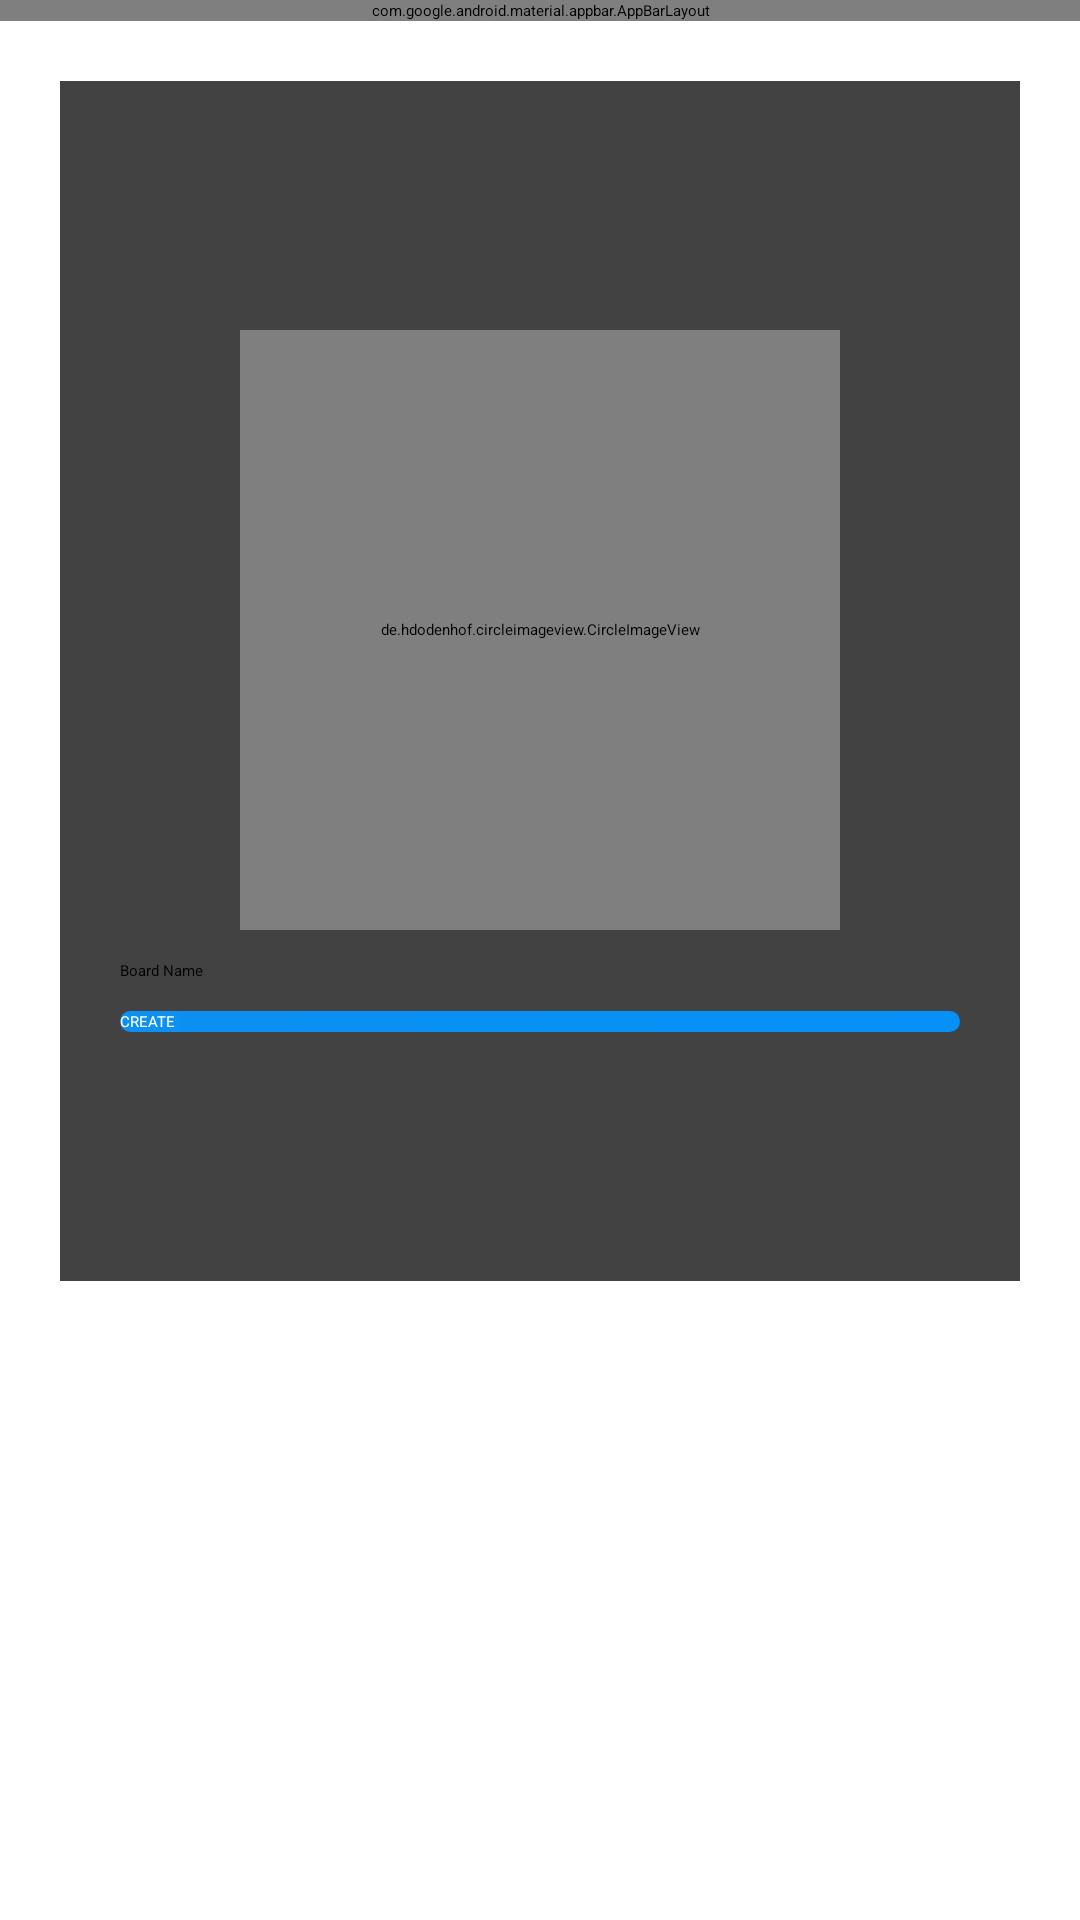

Produce the Android XML layout that renders to this screen, including the resource entries it uses.
<!-- AndroidManifest.xml: activity theme AppTheme.NoActionBar -->
<!-- res/layout/activity_create_board.xml -->
<?xml version="1.0" encoding="utf-8"?>
<LinearLayout xmlns:android="http://schemas.android.com/apk/res/android"
    xmlns:app="http://schemas.android.com/apk/res-auto"
    xmlns:tools="http://schemas.android.com/tools"
    android:layout_width="match_parent"
    android:layout_height="match_parent"
    android:orientation="vertical"
    tools:context=".CreateBoardActivity">

    <com.google.android.material.appbar.AppBarLayout
        android:layout_width="match_parent"
        android:layout_height="wrap_content"
        android:theme="@style/AppTheme.AppBarOverlay">

        <androidx.appcompat.widget.Toolbar
            android:id="@+id/myProfileToolbar"
            android:layout_width="match_parent"
            android:layout_height="?attr/actionBarSize"
            android:background="@color/colorPrimary"
            app:popupTheme="@style/AppTheme.PopupOverlay"/>
    </com.google.android.material.appbar.AppBarLayout>


    <androidx.cardview.widget.CardView
        android:layout_width="match_parent"
        android:layout_height="400dp"
        android:layout_margin="20dp"
        android:elevation="5dp">

        <LinearLayout
            android:orientation="vertical"
            android:gravity="center"
            android:padding="20dp"
            android:layout_width="match_parent"
            android:layout_height="match_parent">

            <de.hdodenhof.circleimageview.CircleImageView
                android:id="@+id/iv_board_image"
                android:layout_width="200dp"
                android:layout_height="200dp"
                android:src="@drawable/gray_circle"
                android:layout_marginBottom="10dp"/>

            <EditText
                android:id="@+id/etboardname"
                android:hint="Board Name"
                android:layout_marginBottom="10dp"
                android:layout_width="match_parent"
                android:layout_height="wrap_content"/>

            <Button
                android:id="@+id/btncreate"
                android:layout_width="match_parent"
                android:layout_height="wrap_content"
                android:background="@drawable/signup_button_background"
                android:text="CREATE"
                android:textColor="@color/white"/>

        </LinearLayout>
    </androidx.cardview.widget.CardView>

</LinearLayout>
<!-- resources referenced by this layout -->
<resources>
  <color name="colorPrimary">#0C90F1</color>
  <color name="white">#ffffff</color>
  <!-- drawable gray_circle (drawable) -->
  <?xml version="1.0" encoding="utf-8"?>
  <shape xmlns:android="http://schemas.android.com/apk/res/android">
      <solid android:color="#cfcdcc" /> 
      <corners android:radius="50dp" /> 
      <size
          android:width="100dp"
          android:height="100dp" /> 
  </shape>
  <!-- drawable signup_button_background (drawable) -->
  <?xml version="1.0" encoding="utf-8"?>
  <shape xmlns:android="http://schemas.android.com/apk/res/android"
      android:shape="rectangle">
      <gradient
          android:angle="360"
          android:startColor="@color/colorPrimary"
          android:endColor="@color/colorPrimaryDark"
          android:type="linear">
  
      </gradient>
      <corners
          android:radius="10dp"></corners>
  </shape>
  <color name="colorPrimaryDark">#0591F8</color>
</resources>
